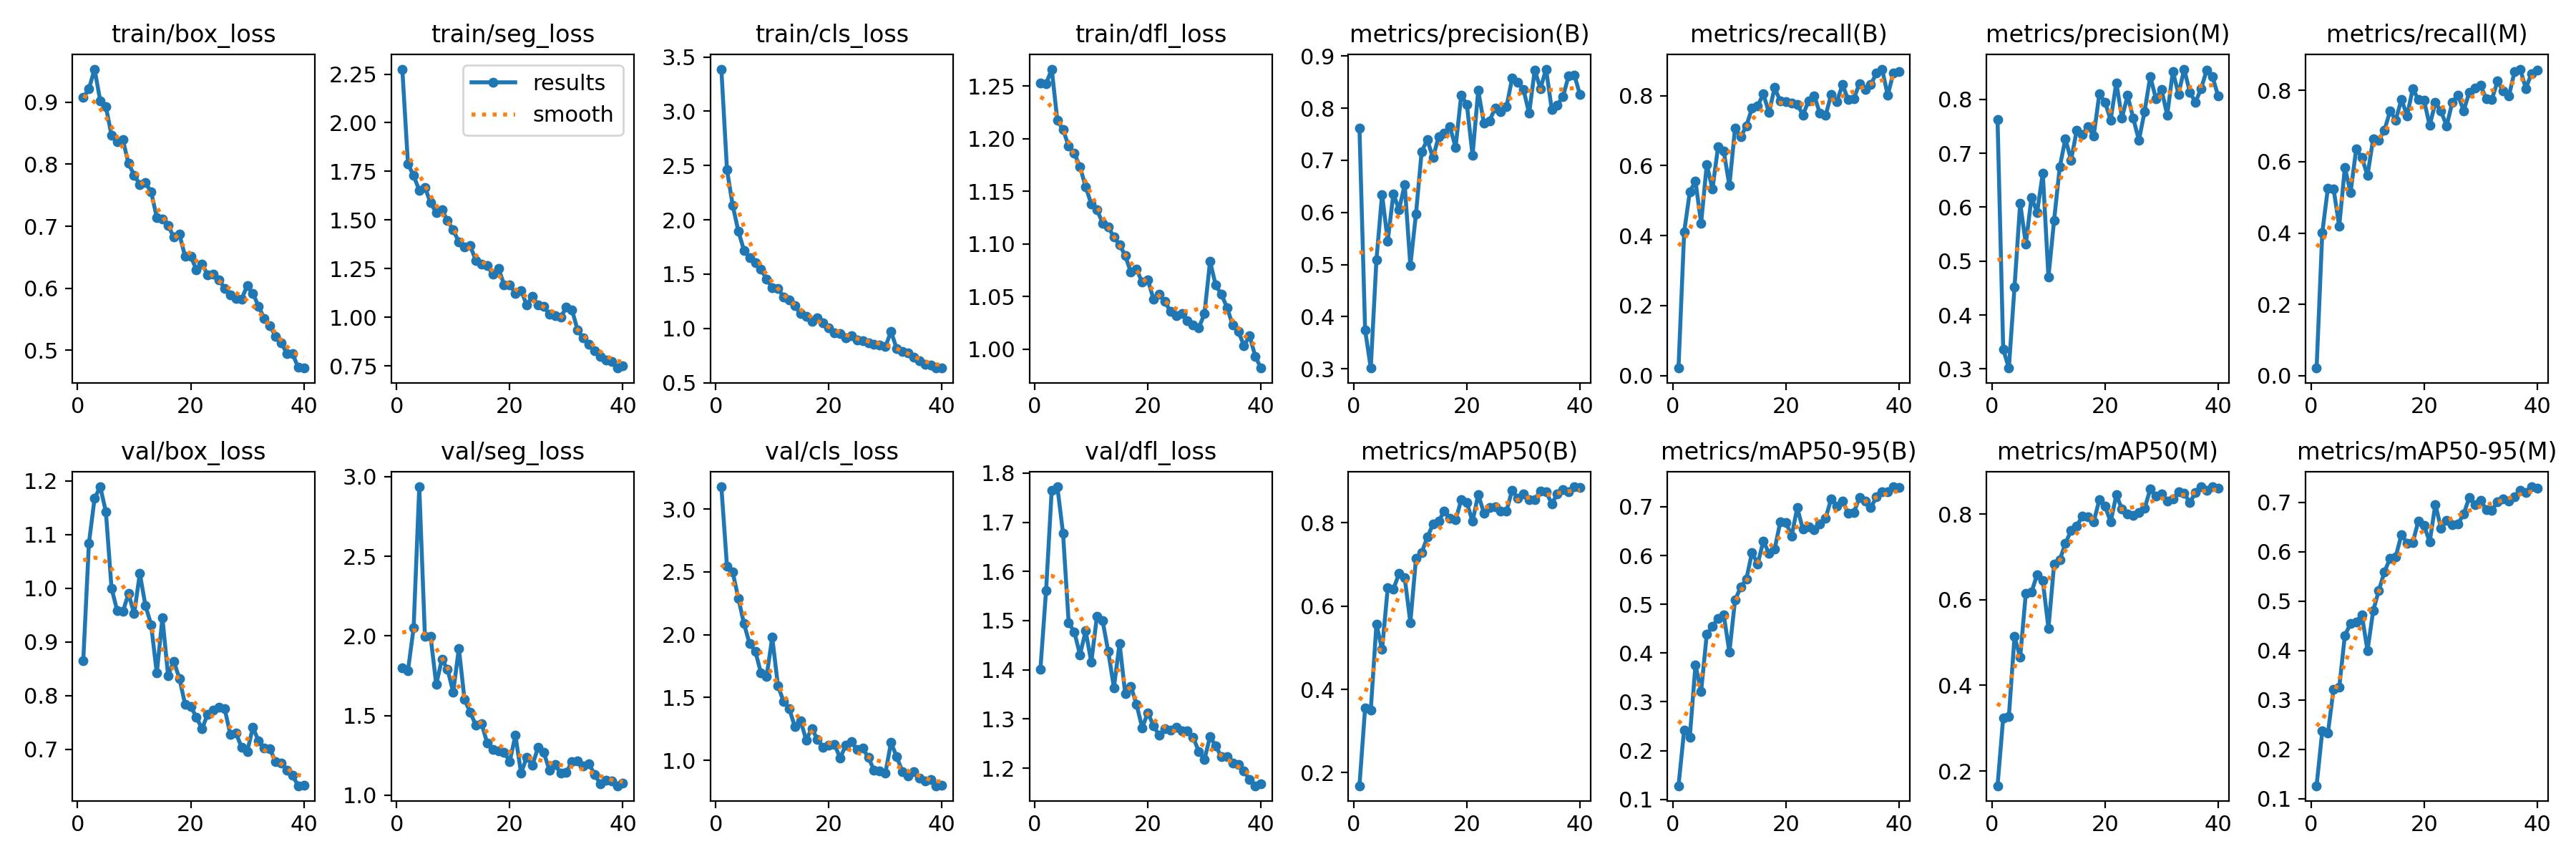

Data behind this chart, as committed beside it:
epoch, train/box_loss, train/seg_loss, train/cls_loss, train/dfl_loss, metrics/precision(B), metrics/recall(B), metrics/mAP50(B), metrics/mAP50-95(B), metrics/precision(M), metrics/recall(M), metrics/mAP50(M), metrics/mAP50-95(M), val/box_loss, val/seg_loss, val/cls_loss, val/dfl_loss, lr/pg0, lr/pg1, lr/pg2
1, 0.9075, 2.276, 3.388, 1.253, 0.7619, 0.0216, 0.1687, 0.1279, 0.7619, 0.0216, 0.1655, 0.1263, 0.8652, 1.801, 3.177, 1.401, 0.0002506, 0.0002506, 0.0002506
2, 0.9215, 1.788, 2.459, 1.252, 0.3747, 0.41, 0.3551, 0.2419, 0.3365, 0.4001, 0.3246, 0.2367, 1.084, 1.782, 2.542, 1.561, 0.0004944, 0.0004944, 0.0004944
3, 0.9535, 1.728, 2.135, 1.266, 0.3014, 0.5252, 0.3497, 0.2279, 0.3017, 0.5264, 0.3275, 0.2327, 1.167, 2.05, 2.499, 1.765, 0.0007255, 0.0007255, 0.0007255
4, 0.9025, 1.653, 1.896, 1.217, 0.5085, 0.5556, 0.5562, 0.3759, 0.4521, 0.5241, 0.5137, 0.3221, 1.189, 2.937, 2.291, 1.772, 0.0007119, 0.0007119, 0.0007119
5, 0.8929, 1.667, 1.72, 1.209, 0.6347, 0.4358, 0.4954, 0.3215, 0.6077, 0.419, 0.4654, 0.3251, 1.143, 1.996, 2.087, 1.678, 0.0006929, 0.0006929, 0.0006929
6, 0.8467, 1.588, 1.653, 1.193, 0.5451, 0.6033, 0.6431, 0.4389, 0.5318, 0.5839, 0.6148, 0.4307, 1, 1.996, 1.928, 1.496, 0.0006738, 0.0006738, 0.0006738
7, 0.8361, 1.538, 1.607, 1.186, 0.6359, 0.5323, 0.6404, 0.4545, 0.618, 0.5133, 0.6175, 0.454, 0.9584, 1.696, 1.869, 1.477, 0.0006548, 0.0006548, 0.0006548
8, 0.8397, 1.552, 1.546, 1.173, 0.6052, 0.6541, 0.6777, 0.4711, 0.5907, 0.635, 0.6587, 0.4577, 0.9564, 1.853, 1.695, 1.431, 0.0006358, 0.0006358, 0.0006358
9, 0.8012, 1.496, 1.452, 1.154, 0.6536, 0.641, 0.6681, 0.4782, 0.6633, 0.6118, 0.6444, 0.4724, 0.9901, 1.79, 1.669, 1.479, 0.0006167, 0.0006167, 0.0006167
10, 0.7825, 1.449, 1.373, 1.138, 0.498, 0.543, 0.5605, 0.4022, 0.4702, 0.5611, 0.5333, 0.3996, 0.9526, 1.647, 1.979, 1.415, 0.0005977, 0.0005977, 0.0005977
11, 0.7671, 1.386, 1.367, 1.133, 0.5976, 0.7071, 0.7143, 0.5087, 0.576, 0.6643, 0.6824, 0.4801, 1.028, 1.922, 1.594, 1.509, 0.0005787, 0.0005787, 0.0005787
12, 0.77, 1.362, 1.291, 1.12, 0.7171, 0.6818, 0.7282, 0.5351, 0.6745, 0.6593, 0.6931, 0.5214, 0.9675, 1.601, 1.467, 1.499, 0.0005596, 0.0005596, 0.0005596
13, 0.7555, 1.367, 1.265, 1.116, 0.7392, 0.7136, 0.7651, 0.5518, 0.727, 0.6886, 0.7312, 0.559, 0.9324, 1.522, 1.412, 1.437, 0.0005406, 0.0005406, 0.0005406
14, 0.7141, 1.293, 1.206, 1.107, 0.705, 0.7644, 0.7961, 0.6065, 0.6875, 0.742, 0.7616, 0.5867, 0.8419, 1.439, 1.266, 1.364, 0.0005216, 0.0005216, 0.0005216
15, 0.7111, 1.275, 1.135, 1.099, 0.7457, 0.7706, 0.8028, 0.5827, 0.7423, 0.7168, 0.7724, 0.5899, 0.9448, 1.451, 1.316, 1.454, 0.0005025, 0.0005025, 0.0005025
16, 0.7016, 1.265, 1.113, 1.089, 0.7515, 0.805, 0.8283, 0.6295, 0.734, 0.7745, 0.7946, 0.6345, 0.8372, 1.329, 1.162, 1.351, 0.0004835, 0.0004835, 0.0004835
17, 0.6824, 1.221, 1.062, 1.073, 0.7643, 0.7512, 0.8099, 0.6048, 0.7498, 0.7291, 0.7933, 0.6175, 0.8639, 1.288, 1.254, 1.366, 0.0004645, 0.0004645, 0.0004645
18, 0.6873, 1.252, 1.097, 1.076, 0.7251, 0.8228, 0.8063, 0.6133, 0.7322, 0.8035, 0.7812, 0.6182, 0.8322, 1.28, 1.164, 1.329, 0.0004454, 0.0004454, 0.0004454
19, 0.6514, 1.167, 1.05, 1.063, 0.8256, 0.784, 0.8546, 0.6688, 0.8098, 0.7742, 0.8334, 0.6619, 0.7841, 1.268, 1.104, 1.282, 0.0004264, 0.0004264, 0.0004264
20, 0.652, 1.165, 1.003, 1.066, 0.8065, 0.7833, 0.8476, 0.6682, 0.795, 0.7716, 0.8181, 0.6526, 0.7797, 1.212, 1.121, 1.313, 0.0004074, 0.0004074, 0.0004074
21, 0.6298, 1.123, 0.9556, 1.047, 0.7095, 0.7795, 0.8029, 0.6397, 0.7617, 0.7014, 0.7815, 0.6197, 0.7599, 1.376, 1.128, 1.286, 0.0003883, 0.0003883, 0.0003883
22, 0.6393, 1.138, 0.9548, 1.052, 0.8342, 0.7756, 0.8677, 0.698, 0.8309, 0.7656, 0.8446, 0.6957, 0.738, 1.139, 1.017, 1.267, 0.0003693, 0.0003693, 0.0003693
23, 0.621, 1.063, 0.9132, 1.045, 0.7716, 0.7444, 0.8233, 0.6539, 0.7659, 0.7412, 0.8116, 0.6471, 0.7654, 1.238, 1.119, 1.28, 0.0003503, 0.0003503, 0.0003503
24, 0.6229, 1.106, 0.9337, 1.036, 0.7756, 0.7849, 0.8359, 0.6581, 0.8072, 0.7004, 0.8009, 0.6638, 0.7733, 1.188, 1.147, 1.277, 0.0003313, 0.0003313, 0.0003313
25, 0.6139, 1.063, 0.8898, 1.032, 0.8007, 0.7997, 0.8373, 0.6523, 0.7646, 0.7666, 0.7972, 0.6542, 0.7782, 1.299, 1.084, 1.283, 0.0003122, 0.0003122, 0.0003122
26, 0.5996, 1.055, 0.8843, 1.034, 0.7941, 0.7496, 0.828, 0.6653, 0.7241, 0.787, 0.8033, 0.656, 0.7755, 1.271, 1.095, 1.276, 0.0002932, 0.0002932, 0.0002932
27, 0.5889, 1.015, 0.8663, 1.027, 0.8027, 0.7429, 0.8279, 0.6764, 0.7774, 0.7428, 0.813, 0.6759, 0.7281, 1.158, 1.022, 1.276, 0.0002742, 0.0002742, 0.0002742
28, 0.5831, 1.009, 0.8564, 1.023, 0.8578, 0.803, 0.878, 0.7164, 0.8425, 0.794, 0.8578, 0.7096, 0.73, 1.194, 0.9205, 1.263, 0.0002551, 0.0002551, 0.0002551
29, 0.5827, 1, 0.8436, 1.02, 0.8496, 0.7826, 0.8582, 0.7016, 0.8015, 0.8067, 0.8418, 0.6954, 0.7036, 1.137, 0.9153, 1.234, 0.0002361, 0.0002361, 0.0002361
30, 0.604, 1.051, 0.8304, 1.033, 0.8365, 0.8314, 0.8688, 0.7124, 0.8179, 0.8136, 0.8466, 0.7037, 0.6958, 1.143, 0.8958, 1.217, 0.000217, 0.000217, 0.000217
31, 0.5912, 1.038, 0.9719, 1.083, 0.79, 0.7887, 0.8543, 0.6862, 0.7708, 0.7753, 0.8298, 0.6853, 0.7411, 1.211, 1.142, 1.264, 0.000198, 0.000198, 0.000198
32, 0.5712, 0.9335, 0.8132, 1.061, 0.8735, 0.7915, 0.8558, 0.6882, 0.8519, 0.7752, 0.8356, 0.6834, 0.7151, 1.217, 1.027, 1.245, 0.000179, 0.000179, 0.000179
33, 0.5506, 0.8933, 0.7844, 1.052, 0.8375, 0.8347, 0.8766, 0.7186, 0.8096, 0.8254, 0.8518, 0.7011, 0.7018, 1.186, 0.9118, 1.223, 0.00016, 0.00016, 0.00016
34, 0.5399, 0.8618, 0.7766, 1.04, 0.8751, 0.817, 0.8739, 0.7124, 0.8561, 0.7975, 0.8485, 0.7073, 0.7008, 1.198, 0.8742, 1.223, 0.0001409, 0.0001409, 0.0001409
35, 0.5222, 0.827, 0.7315, 1.023, 0.7979, 0.8312, 0.8455, 0.6983, 0.8134, 0.7835, 0.8265, 0.7022, 0.677, 1.13, 0.9062, 1.211, 0.0001219, 0.0001219, 0.0001219
36, 0.5118, 0.7974, 0.7011, 1.016, 0.8064, 0.8641, 0.8687, 0.72, 0.7945, 0.8523, 0.8503, 0.7109, 0.6744, 1.071, 0.8561, 1.208, 0.0001029, 0.0001029, 0.0001029
37, 0.4948, 0.7813, 0.666, 1.003, 0.8225, 0.8757, 0.8793, 0.7302, 0.8202, 0.8594, 0.8636, 0.724, 0.6615, 1.093, 0.8374, 1.194, 8.3821e-05, 8.3821e-05, 8.3821e-05
38, 0.4947, 0.7723, 0.6625, 1.012, 0.8627, 0.8009, 0.8736, 0.7314, 0.8547, 0.8051, 0.8547, 0.7195, 0.6513, 1.091, 0.8451, 1.177, 6.4788e-05, 6.4788e-05, 6.4788e-05
39, 0.472, 0.7386, 0.6359, 0.9929, 0.8638, 0.8653, 0.886, 0.741, 0.8423, 0.8472, 0.8631, 0.7311, 0.632, 1.059, 0.7968, 1.164, 4.5756e-05, 4.5756e-05, 4.5756e-05
40, 0.4712, 0.7489, 0.6345, 0.9819, 0.8259, 0.8689, 0.8837, 0.7392, 0.8067, 0.8569, 0.8604, 0.7277, 0.633, 1.075, 0.8003, 1.168, 2.6723e-05, 2.6723e-05, 2.6723e-05
